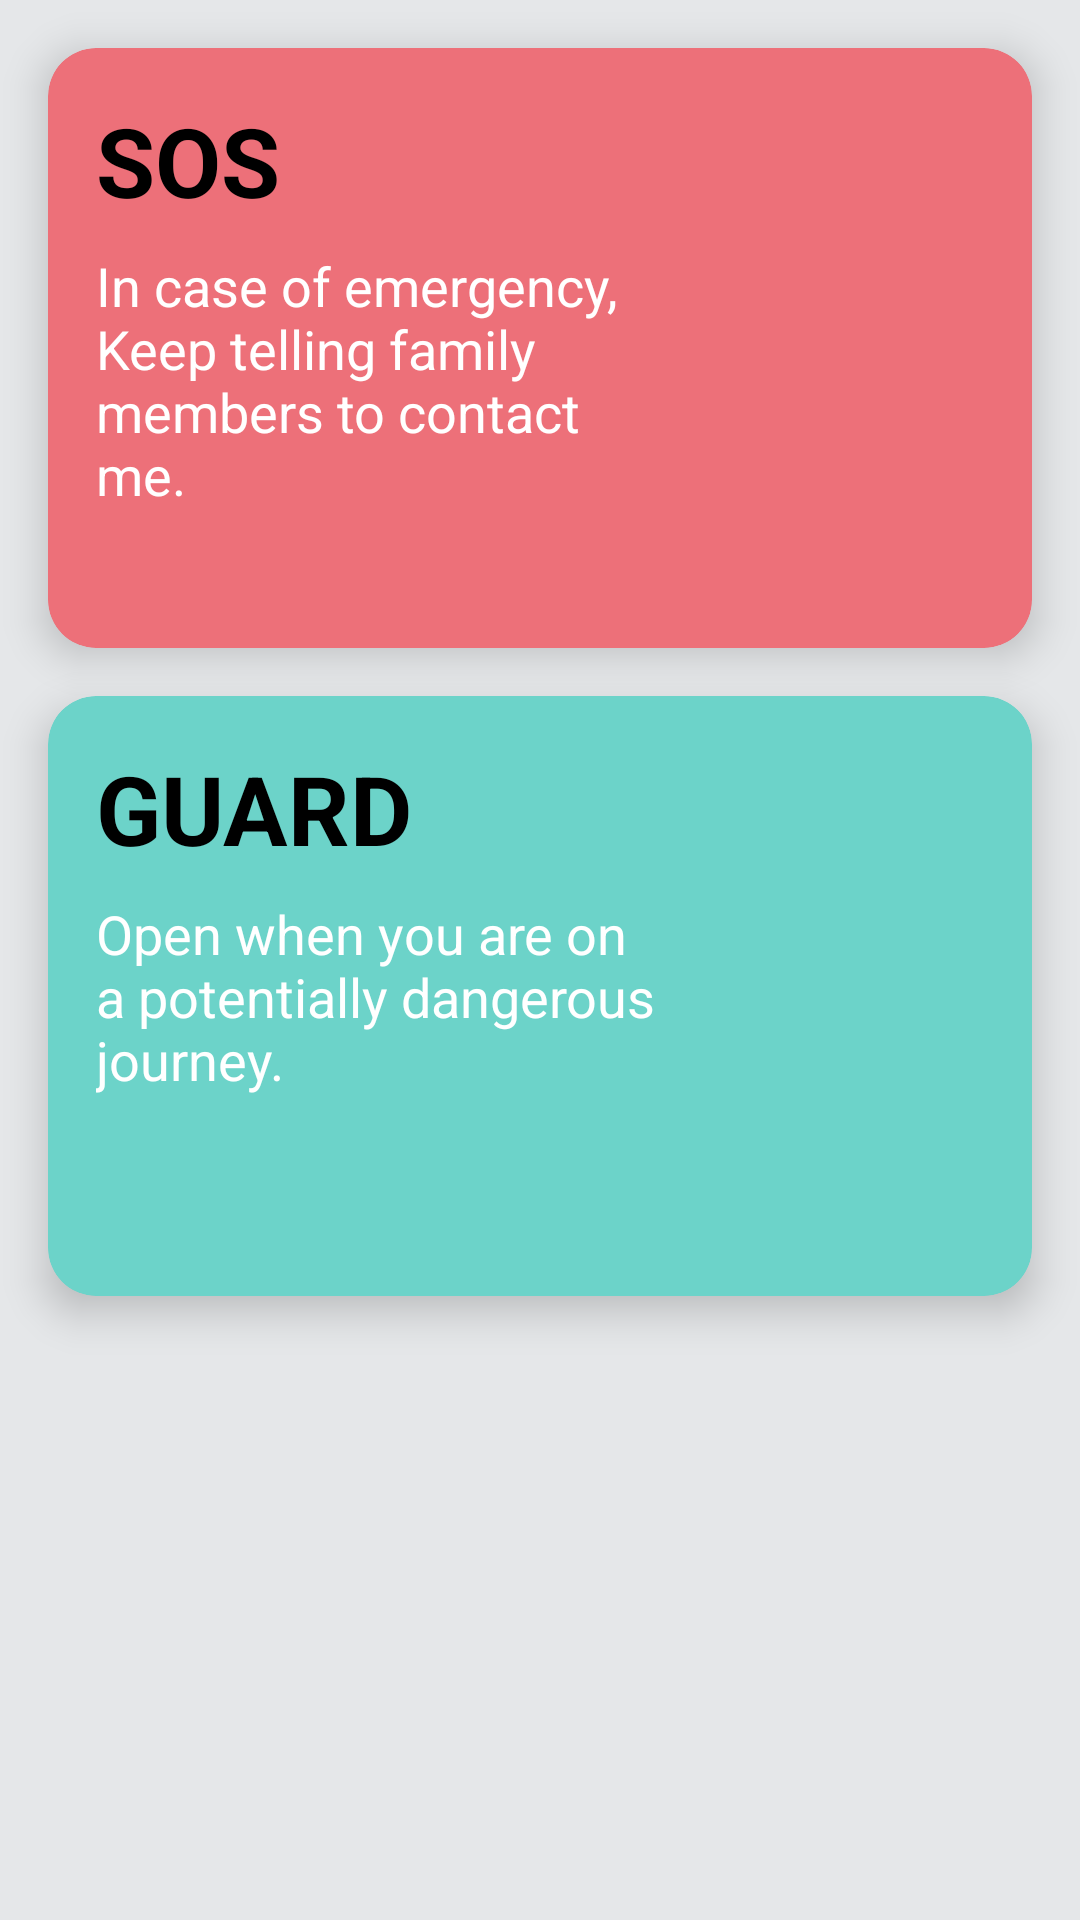

This screen was rendered from an Android layout file. Write that file and the resources it references.
<!-- AndroidManifest.xml: application theme Theme.FamSaf -->
<!-- res/layout/fragment_guard.xml -->
<?xml version="1.0" encoding="utf-8"?>
<androidx.constraintlayout.widget.ConstraintLayout xmlns:android="http://schemas.android.com/apk/res/android"
    xmlns:app="http://schemas.android.com/apk/res-auto"
    xmlns:tools="http://schemas.android.com/tools"
    android:layout_width="match_parent"
    android:layout_height="match_parent"
    android:background="@color/grey_bg"
    tools:context="com.example.famsaf.GuardFragment">

    <com.google.android.material.card.MaterialCardView
        android:id="@+id/pink_card"
        app:cardBackgroundColor="#ed7079"
        android:layout_width="match_parent"
        android:layout_margin="16dp"
        app:cardCornerRadius="16dp"
        app:cardElevation="8dp"
        android:layout_height="200dp"
        app:layout_constraintTop_toTopOf="parent"/>

    <TextView
        android:id="@+id/text_pink_card"
        android:layout_width="wrap_content"
        android:layout_height="wrap_content"
        android:layout_margin="32dp"
        android:text="@string/sos"
        android:textColor="#000000"
        android:textSize="32sp"
        android:textStyle="bold"
        android:elevation="8dp"
        app:layout_constraintStart_toStartOf="parent"
        app:layout_constraintTop_toTopOf="parent" />

    <TextView
        android:id="@+id/sos_desc"
        android:layout_height="wrap_content"
        android:layout_width="0dp"
        android:elevation="8dp"
        android:textSize="18sp"
        android:textColor="#FFFFFF"
        android:layout_marginStart="16dp"
        android:layout_marginTop="8dp"
        android:layout_marginEnd="8dp"
        app:layout_constraintStart_toStartOf="@id/pink_card"
        app:layout_constraintTop_toBottomOf="@id/text_pink_card"
        app:layout_constraintEnd_toStartOf="@id/sos_src"
        android:text="@string/sos_text"
        />

    <ImageView
        android:id="@+id/sos_src"
        android:layout_width="100dp"
        android:layout_height="100dp"
        android:layout_margin="32dp"
        android:src="@drawable/ic_baseline_alarm_24"
        android:elevation="8dp"
        app:layout_constraintBottom_toBottomOf="@id/pink_card"
        app:layout_constraintEnd_toEndOf="parent"
        app:layout_constraintTop_toTopOf="parent"
        android:contentDescription="@string/todo" />

    <com.google.android.material.card.MaterialCardView
        android:id="@+id/green_card"
        android:layout_width="match_parent"
        android:layout_height="200dp"
        android:layout_margin="16dp"
        app:cardBackgroundColor="#6cd3c9"
        app:cardCornerRadius="16dp"
        app:cardElevation="8dp"
        app:layout_constraintTop_toBottomOf="@id/pink_card"/>

    <TextView
        android:id="@+id/text_green_card"
        android:layout_width="wrap_content"
        android:layout_height="wrap_content"
        android:layout_margin="16dp"
        android:text="@string/guard"
        android:textColor="#000000"
        android:textSize="32sp"
        android:elevation="8dp"
        android:textStyle="bold"
        app:layout_constraintStart_toStartOf="@id/green_card"
        app:layout_constraintTop_toTopOf="@id/green_card" />

    <TextView
        android:id="@+id/guard_desc"
        android:layout_width="0dp"
        android:layout_height="wrap_content"
        android:layout_marginStart="16dp"
        android:layout_marginTop="8dp"
        android:layout_marginEnd="8dp"
        android:text="@string/guard_text"
        android:textColor="#FFFFFF"
        android:textSize="18sp"
        android:elevation="8dp"
        app:layout_constraintStart_toStartOf="@id/green_card"
        app:layout_constraintTop_toBottomOf="@id/text_green_card"
        app:layout_constraintEnd_toStartOf="@id/guard_src" />

    <ImageView
        android:id="@+id/guard_src"
        android:layout_width="100dp"
        android:elevation="8dp"
        android:layout_height="100dp"
        android:layout_margin="32dp"
        android:src="@drawable/secure"
        app:layout_constraintBottom_toBottomOf="@id/green_card"
        app:layout_constraintEnd_toEndOf="parent"
        app:layout_constraintTop_toTopOf="@id/green_card"
        android:contentDescription="@string/todo" />


</androidx.constraintlayout.widget.ConstraintLayout>
<!-- resources referenced by this layout -->
<resources>
  <color name="grey_bg">#e5e7e9</color>[
  <string name="guard">GUARD</string>
  <string name="guard_text">Open when you are on a potentially dangerous journey.</string>
  <string name="sos">SOS</string>
  <string name="sos_text">In case of emergency, Keep telling family members to contact me.</string>
  <string name="todo">TODO</string>
  <style name="Theme.FamSaf" parent="Theme.MaterialComponents.DayNight.DarkActionBar">
          
          <item name="colorPrimary">@color/purple_500</item>
          <item name="colorPrimaryVariant">@color/purple_700</item>
          <item name="colorOnPrimary">@color/white</item>
          
          <item name="colorSecondary">@color/teal_200</item>
          <item name="colorSecondaryVariant">@color/teal_700</item>
          <item name="colorOnSecondary">@color/black</item>
          
          <item name="android:statusBarColor">?attr/colorPrimaryVariant</item>
          
      </style>
  <color name="purple_500">#FF6200EE</color>
  <color name="purple_700">#FF3700B3</color>
  <color name="white">#FFFFFFFF</color>
  <color name="teal_200">#FF03DAC5</color>
  <color name="teal_700">#FF018786</color>
  <color name="black">#FF000000</color>
</resources>
